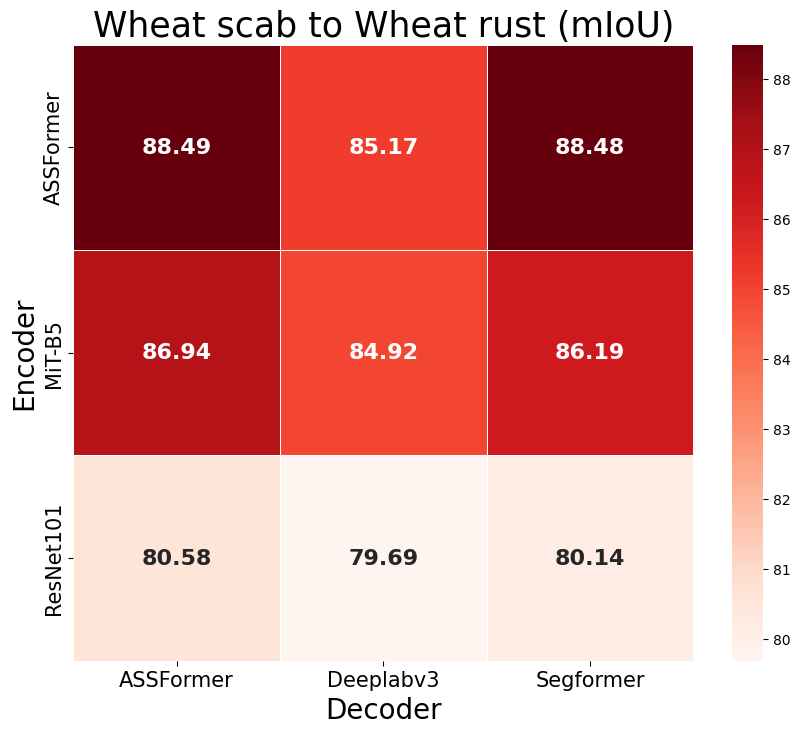

Python code for this plot:
import seaborn as sns
import matplotlib.pyplot as plt
import pandas as pd
# 绘制 赤霉病 到 锈病 的oracel性能对比图

# 示例数据
data = {
    'Encoder': ['ResNet101', 'ResNet101', 'ResNet101', 'MiT-B5',    'MiT-B5',    'MiT-B5',    'ASSFormer', 'ASSFormer', 'ASSFormer'],
    'Decoder': ['Deeplabv3', 'Segformer', 'ASSFormer', 'Deeplabv3', 'Segformer', 'ASSFormer', 'Deeplabv3', 'Segformer', 'ASSFormer'],
    'UDA (mIoU)': [79.69,     80.14,      80.58,        84.92,      86.19,        86.94,        85.17,       88.48,      88.49]
}
df = pd.DataFrame(data)

# 转换数据为适合热力图的格式
heatmap_data = pd.pivot_table(df, values='UDA (mIoU)', index='Encoder', columns='Decoder')

# 设置中文字体和英文字体
plt.rcParams['font.sans-serif'] = ['Heiti TC']  # 设置中文字体为宋体
plt.rcParams['font.family'] = ['Times New Roman']  # 设置英文字体为Times New Roman

# 绘制热力图
plt.figure(figsize=(10, 8))  # 设置图形的大小
sns.heatmap(heatmap_data, annot=True, fmt='.2f', cmap='Reds', linewidths=.5, 
            annot_kws={"ha": "center", "va": "center", "fontsize": 16, "fontweight": "bold"})

# 设置轴标题字体
plt.xticks(fontsize=15)
plt.yticks(fontsize=15)

# # 设置图例
# cbar = plt.colorbar()
# cbar.set_label('mIoU', fontsize=15)

# 显示图形
plt.title('Wheat scab to Wheat rust (mIoU)', fontsize=25)
plt.xlabel('Decoder', fontsize=20)
plt.ylabel('Encoder', fontsize=20)
plt.savefig('oracel-s2r.png')
